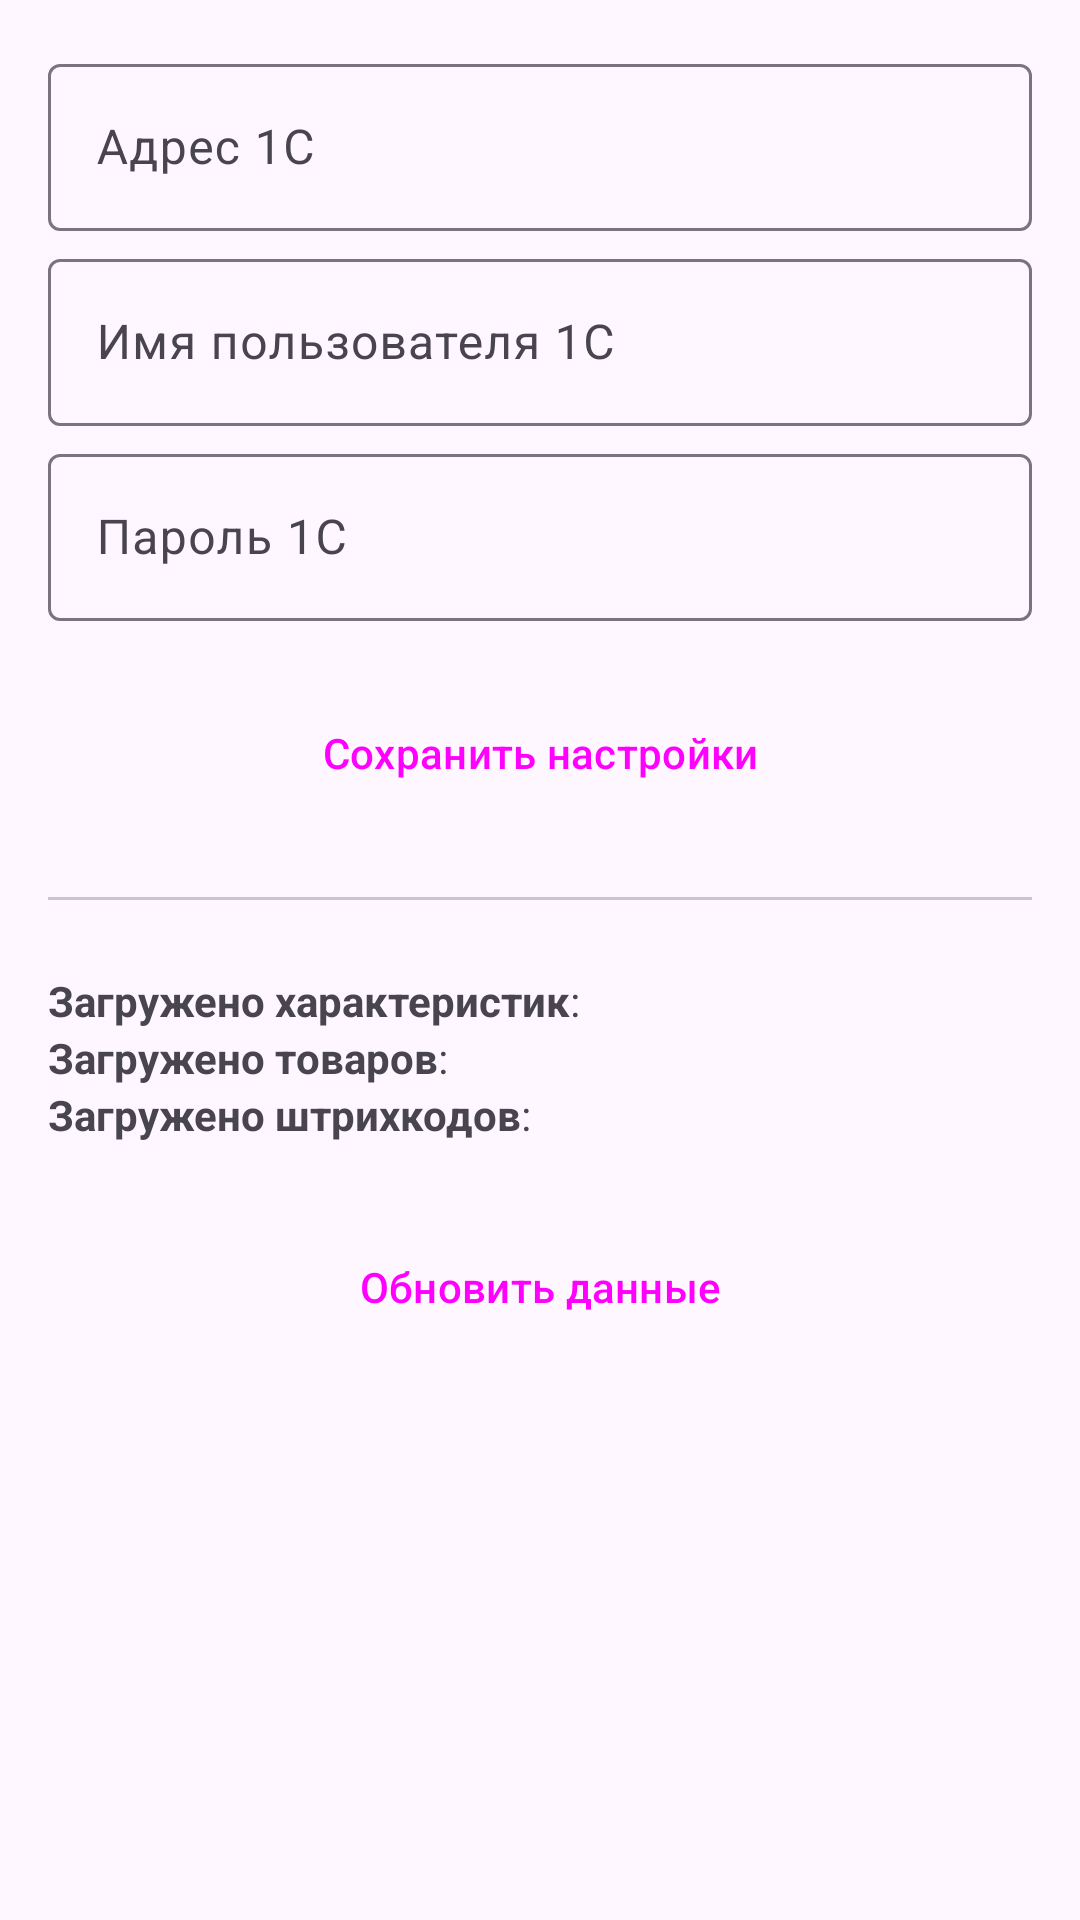

This screen was rendered from an Android layout file. Write that file and the resources it references.
<!-- AndroidManifest.xml: application theme Theme.MainTheme -->
<!-- res/layout/fragment_settings_products.xml -->
<?xml version="1.0" encoding="utf-8"?>
<RelativeLayout xmlns:android="http://schemas.android.com/apk/res/android"
    xmlns:tools="http://schemas.android.com/tools"
    android:layout_width="match_parent"
    android:layout_height="match_parent"
    android:orientation="vertical"
    tools:context=".fragments.settings.SettingsProductsFragment">

    <LinearLayout
        android:layout_width="match_parent"
        android:layout_height="wrap_content"
        android:layout_marginStart="16dp"
        android:layout_marginTop="16dp"
        android:layout_marginEnd="16dp"
        android:orientation="vertical">

        <com.google.android.material.textfield.TextInputLayout
            android:id="@+id/edit_text_ones_address"
            android:layout_width="match_parent"
            android:layout_height="wrap_content"
            android:layout_marginBottom="4dp"
            android:hint="@string/ones_service_address">

            <com.google.android.material.textfield.TextInputEditText
                android:layout_width="match_parent"
                android:layout_height="wrap_content"
                android:inputType="textUri" />

        </com.google.android.material.textfield.TextInputLayout>

        <com.google.android.material.textfield.TextInputLayout
            android:id="@+id/edit_text_ones_username"
            android:layout_width="match_parent"
            android:layout_height="wrap_content"
            android:layout_marginBottom="4dp"
            android:hint="@string/ones_service_username">

            <com.google.android.material.textfield.TextInputEditText
                android:layout_width="match_parent"
                android:layout_height="wrap_content"
                android:inputType="text" />

        </com.google.android.material.textfield.TextInputLayout>

        <com.google.android.material.textfield.TextInputLayout
            android:id="@+id/edit_text_ones_password"
            android:layout_width="match_parent"
            android:layout_height="wrap_content"
            android:layout_marginBottom="4dp"
            android:hint="@string/ones_service_password">

            <com.google.android.material.textfield.TextInputEditText
                android:layout_width="match_parent"
                android:layout_height="wrap_content"
                android:inputType="textPassword" />

        </com.google.android.material.textfield.TextInputLayout>

        <Button
            android:id="@+id/button_save_products_settings"
            style="?attr/materialButtonOutlinedStyle"
            android:layout_width="match_parent"
            android:layout_height="wrap_content"
            android:layout_marginStart="64dp"
            android:layout_marginEnd="64dp"
            android:layout_marginTop="16dp"
            android:text="@string/save_settings" />

        <com.google.android.material.divider.MaterialDivider
            android:layout_width="match_parent"
            android:layout_height="match_parent"
            android:layout_marginTop="24dp"
            android:layout_marginBottom="24dp" />

        
        
        
        

        
        
        
        
        

        
        
        
        

        
        
        
        
        

        <LinearLayout
            android:layout_width="match_parent"
            android:layout_height="wrap_content">

            <TextView
                android:layout_width="wrap_content"
                android:layout_height="wrap_content"
                android:text="@string/sizes_count"
                android:textStyle="bold" />

            <TextView
                android:layout_width="wrap_content"
                android:layout_height="wrap_content"
                android:text="@string/colon" />

            <TextView
                android:id="@+id/text_sizes_count"
                android:layout_width="wrap_content"
                android:layout_height="wrap_content" />
        </LinearLayout>

        <LinearLayout
            android:layout_width="match_parent"
            android:layout_height="wrap_content"
            tools:context="ml.komarov.storekeeper.MainActivity">

            <TextView
                android:layout_width="wrap_content"
                android:layout_height="wrap_content"
                android:text="@string/products_count"
                android:textStyle="bold" />

            <TextView
                android:layout_width="wrap_content"
                android:layout_height="wrap_content"
                android:text="@string/colon" />

            <TextView
                android:id="@+id/text_products_count"
                android:layout_width="wrap_content"
                android:layout_height="wrap_content" />
        </LinearLayout>

        <LinearLayout
            android:layout_width="match_parent"
            android:layout_height="wrap_content"
            tools:context="ml.komarov.storekeeper.MainActivity">

            <TextView
                android:layout_width="wrap_content"
                android:layout_height="wrap_content"
                android:text="@string/barcodes_count"
                android:textStyle="bold" />

            <TextView
                android:layout_width="wrap_content"
                android:layout_height="wrap_content"
                android:text="@string/colon" />

            <TextView
                android:id="@+id/text_barcodes_count"
                android:layout_width="wrap_content"
                android:layout_height="wrap_content" />
        </LinearLayout>

        <Button
            android:id="@+id/button_update_products"
            style="?attr/materialButtonOutlinedStyle"
            android:layout_width="match_parent"
            android:layout_height="wrap_content"
            android:layout_marginStart="64dp"
            android:layout_marginEnd="64dp"
            android:layout_marginBottom="64dp"
            android:layout_marginTop="24dp"
            android:text="@string/update_products" />
    </LinearLayout>

</RelativeLayout>
<!-- resources referenced by this layout -->
<resources>
  <string name="barcodes_count">Загружено штрихкодов</string>
  <string name="colon">\:\u0020</string>
  <string name="ones_service_address">Адрес 1С</string>
  <string name="ones_service_password">Пароль 1С</string>
  <string name="ones_service_username">Имя пользователя 1С</string>
  <string name="products_count">Загружено товаров</string>
  <string name="save_settings">Сохранить настройки</string>
  <string name="shop">Магазин</string>
  <string name="sizes_count">Загружено характеристик</string>
  <string name="update_products">Обновить данные</string>
  <style name="Theme.MainTheme" parent="Theme.Material3.Light.NoActionBar">
          
          <item name="colorPrimary">@color/blue</item>
          <item name="colorPrimaryVariant">@color/top_bar</item>
          <item name="colorOnPrimary">@color/white</item>
          
          <item name="colorSecondary">@color/blue_light</item>
          <item name="colorSecondaryVariant">@color/top_bar</item>
          <item name="colorOnSecondary">@color/white</item>
          
          <item name="textInputStyle">@style/Widget.Material3.TextInputLayout.OutlinedBox</item>
      </style>
  <color name="blue">#3449AA</color>
  <color name="top_bar">#405D93BA</color>
  <color name="white">#FFFFFF</color>
  <color name="blue_light">#39A1BA</color>
</resources>
